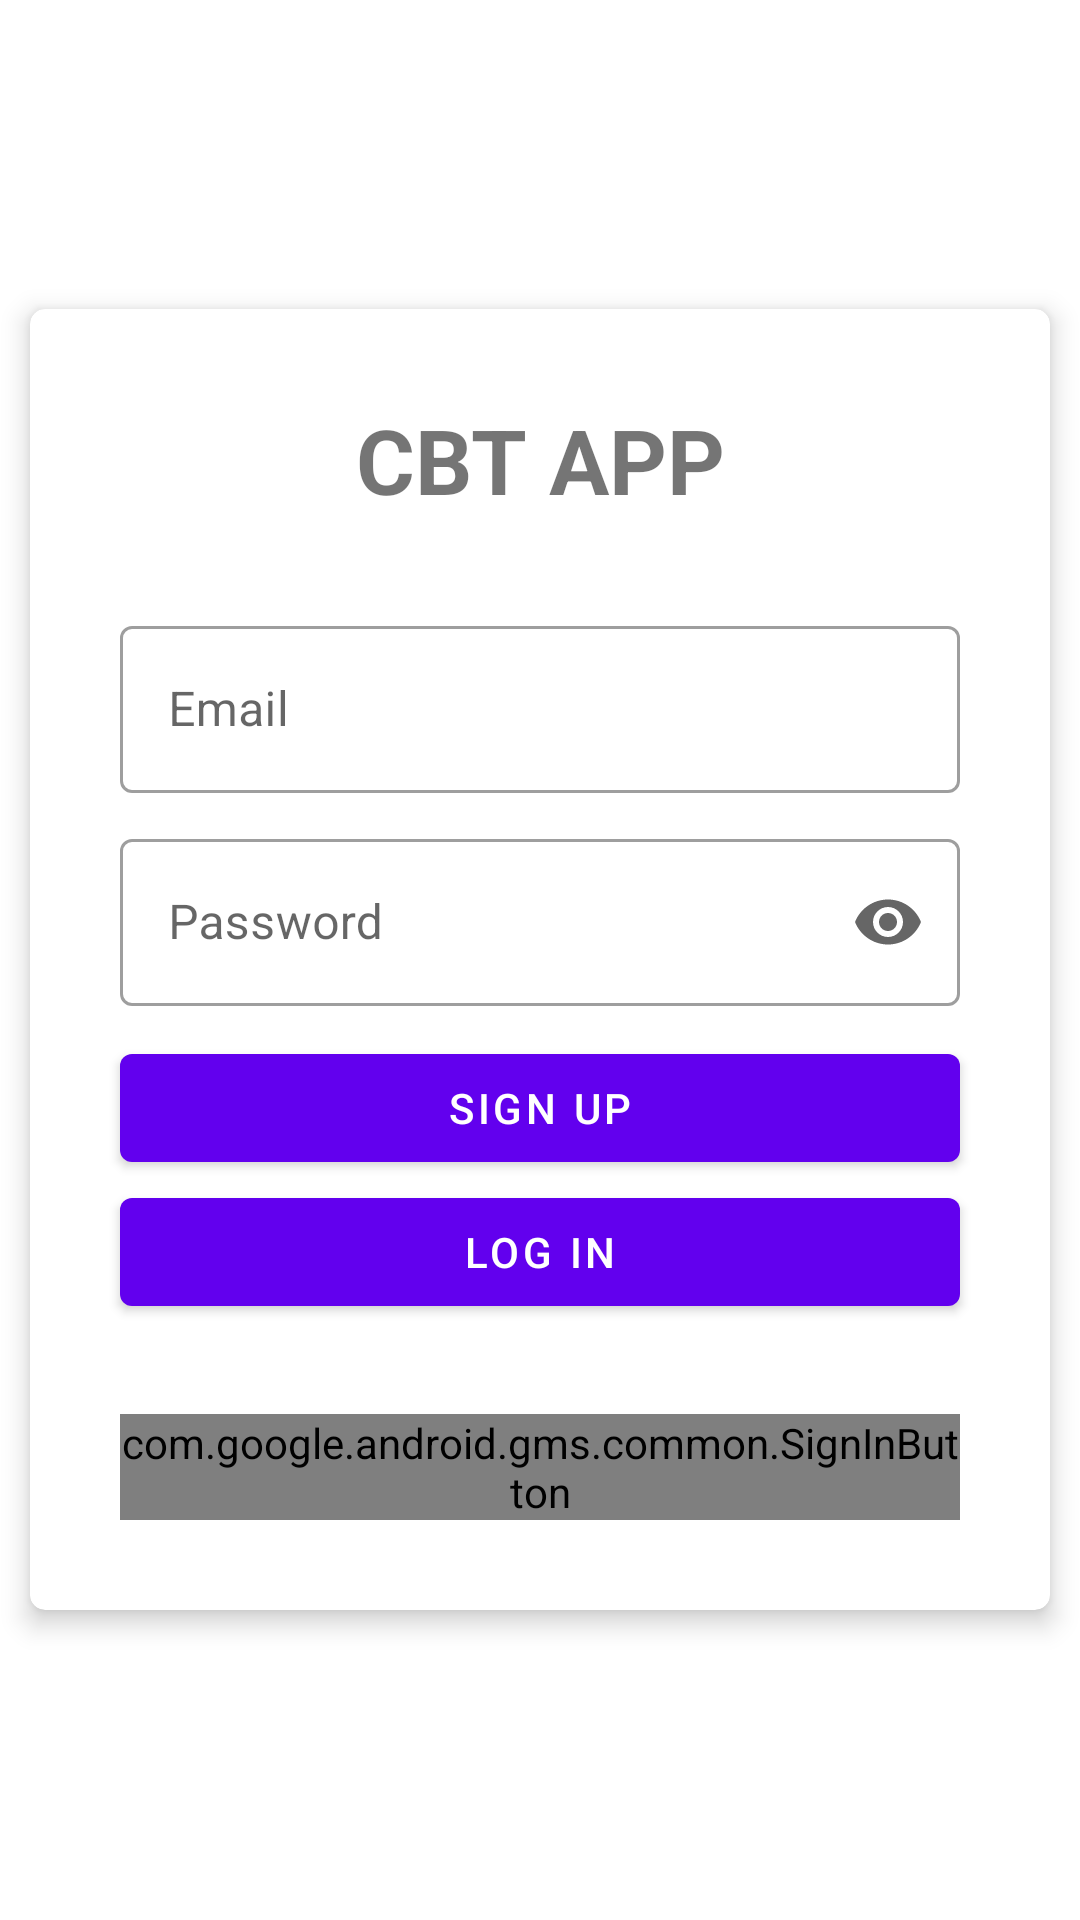

Android layout source for this screen:
<!-- AndroidManifest.xml: activity theme Theme.CBTAPP.NoActionBar -->
<!-- res/layout/activity_main.xml -->
<?xml version="1.0" encoding="utf-8"?>
<LinearLayout xmlns:android="http://schemas.android.com/apk/res/android"
    xmlns:app="http://schemas.android.com/apk/res-auto"
    xmlns:tools="http://schemas.android.com/tools"
    android:layout_width="match_parent"
    android:layout_height="match_parent"
    android:gravity="center"
    android:orientation="vertical"
    tools:context=".MainActivity">

    <com.google.android.material.card.MaterialCardView
        android:layout_width="match_parent"
        android:layout_height="wrap_content"
        android:layout_margin="10dp"
        app:cardCornerRadius="5dp"
        app:cardElevation="5dp"
        android:background="@color/white">

        <LinearLayout
            android:layout_width="match_parent"
            android:layout_height="wrap_content"
            android:orientation="vertical">

            <TextView
                android:layout_width="match_parent"
                android:layout_height="wrap_content"
                android:gravity="center"
                android:layout_marginTop="30dp"
                android:text="CBT APP"
                android:textStyle="bold"
                android:textSize="30sp"/>

            <com.google.android.material.textfield.TextInputLayout
                android:layout_width="match_parent"
                android:layout_height="wrap_content"
                android:layout_marginTop="30dp"
                android:layout_marginStart="30dp"
                android:layout_marginEnd="30dp"
                style="@style/Widget.MaterialComponents.TextInputLayout.OutlinedBox"
                android:hint="Email">

                <com.google.android.material.textfield.TextInputEditText
                    android:id="@+id/userLogInEmail"
                    android:layout_width="match_parent"
                    android:layout_height="wrap_content" />
            </com.google.android.material.textfield.TextInputLayout>

            <com.google.android.material.textfield.TextInputLayout
                android:layout_width="match_parent"
                android:layout_height="wrap_content"
                android:layout_marginStart="30dp"
                android:layout_marginEnd="30dp"
                android:layout_marginTop="10dp"
                android:layout_marginBottom="10dp"
                app:endIconMode="password_toggle"
                style="@style/Widget.MaterialComponents.TextInputLayout.OutlinedBox"
                android:hint="Password">

                <com.google.android.material.textfield.TextInputEditText
                    android:id="@+id/userLogInPassword"
                    android:layout_width="match_parent"
                    android:layout_height="wrap_content"
                    android:inputType="textPassword"/>
            </com.google.android.material.textfield.TextInputLayout>

            <Button
                android:id="@+id/btn_signup"
                android:layout_width="match_parent"
                android:layout_height="wrap_content"
                android:layout_marginStart="30dp"
                android:layout_marginEnd="30dp"
                android:text="Sign Up"/>


            <Button
                android:id="@+id/btn_login"
                android:layout_width="match_parent"
                android:layout_height="wrap_content"
                android:layout_marginStart="30dp"
                android:layout_marginEnd="30dp"
                android:layout_marginBottom="30dp"
                android:text="Log In"/>

            <com.google.android.gms.common.SignInButton
                android:id="@+id/sign_in_button"
                android:layout_width="match_parent"
                android:layout_height="wrap_content"
                android:layout_marginStart="30dp"
                android:layout_marginEnd="30dp"
                android:layout_marginBottom="30dp" />

        </LinearLayout>

    </com.google.android.material.card.MaterialCardView>

</LinearLayout>
<!-- resources referenced by this layout -->
<resources>
  <style name="Theme.CBTAPP.NoActionBar" parent="Theme.MaterialComponents.DayNight.NoActionBar">
          
          <item name="colorPrimary">@color/purple_500</item>
          <item name="colorPrimaryVariant">@color/purple_700</item>
          <item name="colorOnPrimary">@color/white</item>
          
          <item name="colorSecondary">@color/teal_200</item>
          <item name="colorSecondaryVariant">@color/teal_700</item>
          <item name="colorOnSecondary">@color/black</item>
          
          <item name="android:statusBarColor" tools:targetApi="l">?attr/colorPrimaryVariant</item>
          
      </style>
  <!-- not gathered from this repository: default colours our renderer supplied (Android Studio template values) -->
  <color name="purple_500">#FF6200EE</color>
  <color name="purple_700">#FF3700B3</color>
  <color name="teal_200">#FF03DAC5</color>
  <color name="teal_700">#FF018786</color>
  <color name="black">#FF000000</color>
  <color name="white">#FFFFFFFF</color>
</resources>
